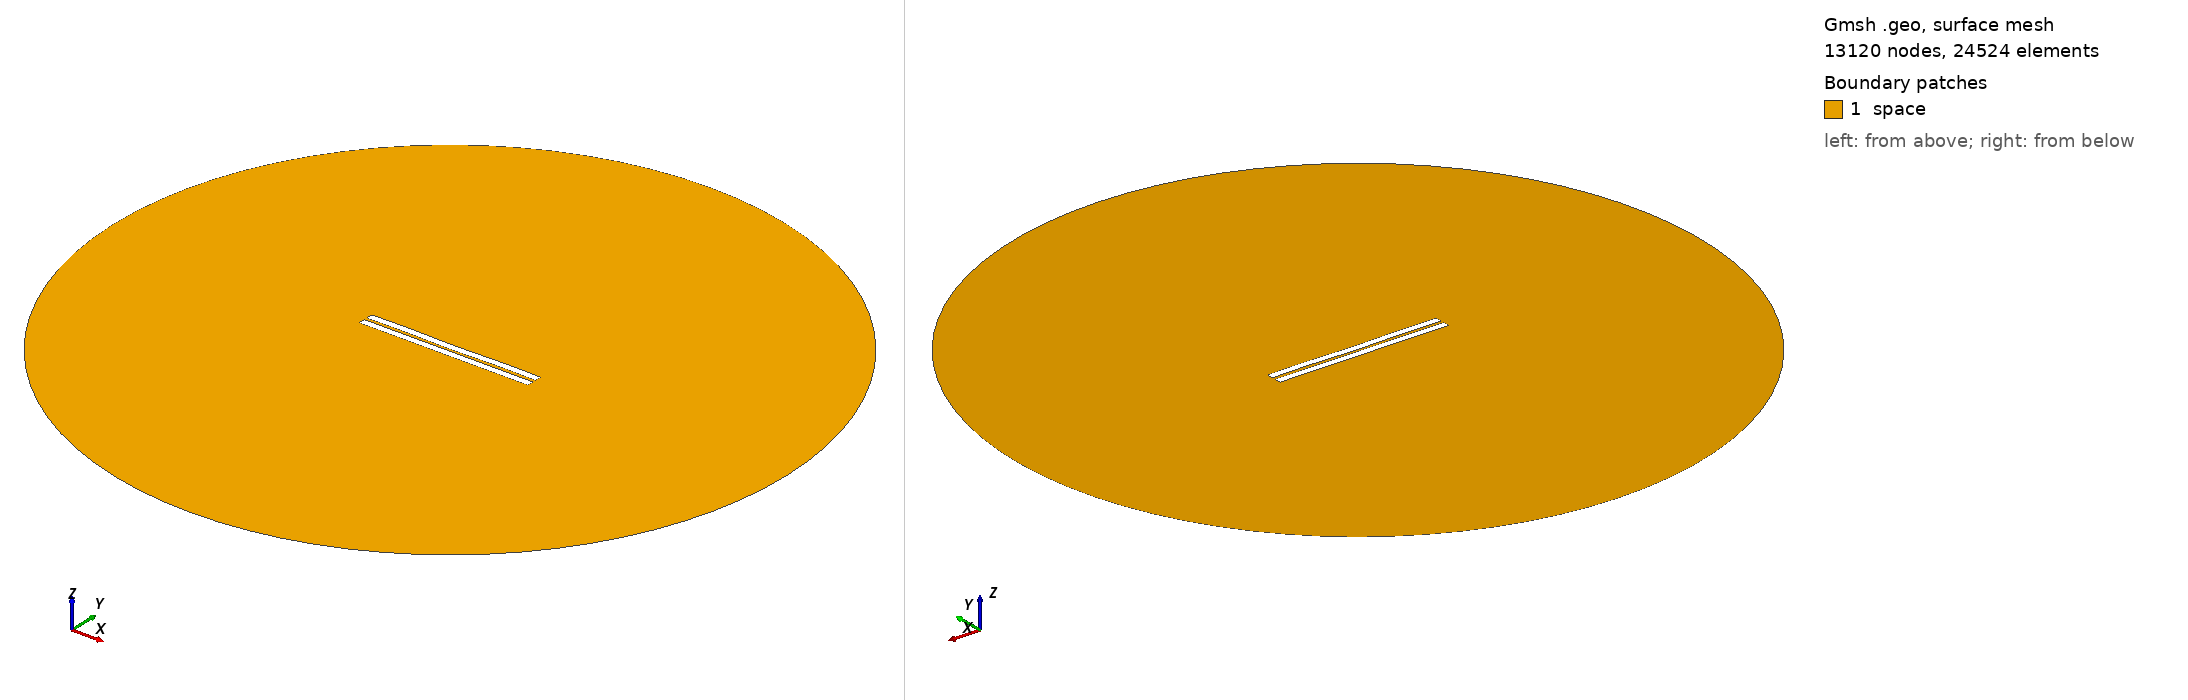

Gmsh geometry script, surface-meshed: 13120 nodes, 24524 surface elements. Boundary patches (legend numbers): 1 space. Left view from above one corner, right view from below the opposite corner. Legend entries are the model's physical surfaces. The drawing asked Gmsh for element sizes between 1% and 20% of the model's largest extent; the script's own settings can give other sizes.

=== 1040.geo (drawn) ===
//---------------------------------------
// Geometry kernel
//---------------------------------------

SetFactory("OpenCASCADE");



//---------------------------------------
// Parameters of the geometry
//---------------------------------------

// Overetch of the upper plate
overetch = 0.0;

// Distance between the plates
distance = 1.75;

// Discretization over the x axis (for the deformation)
nx = 50; 

// Length of the plate
L = 100 - overetch; 

// Number of modes
n = 4; 

// 1st mode coefficient
coeff(1) = 0.07499999999999998;
beta(1) = 0.596864 * 3.1415926535 / L;

// 2nd mode coefficient
coeff(2) = -0.075;
beta(2) = 1.49418 * 3.1415926535 / L;

// 3rd mode coefficient
coeff(3) = 0.0;
beta(3) = 2.50025 * 3.1415926535 / L;

// 4th mode coefficient
coeff(4) = 0.15;
beta(4) = 3.49999 * 3.1415926535 / L;



//---------------------------------------
// Upper plate (deformed rectangle)
//---------------------------------------

// Coordiantes of the upper plate
xmin = -50;
xmax = 50 - overetch;

// Height of the upper plate
yheight = 4 - 2 * overetch;

// Indexes of the points
UpperID[] = {};
LowerID[] = {};
LeftID[] = {};
RightID[] = {};

// Point index
p = 1;

// Horizontal edges
For i In {1:nx}
    x = xmin + (i-1)*(xmax - xmin)/(nx-1);

    y_bottom = distance / 2 + overetch;
    For j In {1:n}
        C = (Cosh(beta(j)*L) + Cos(beta(j)*L)) / (Sinh(beta(j)*L) + Sin(beta(j)*L));
        y_bottom  = y_bottom + coeff(j) * (Cosh(beta(j)*(x+50)) - Cos(beta(j)*(x+50)) - C * (Sinh(beta(j)*(x+50)) - Sin(beta(j)*(x+50))));
    EndFor

    y_top = y_bottom + yheight;

    Point(p) = {x, y_top, 0, 1.0};
    UpperID[i] = p;
    p = p + 1;

    Point(p) = {x, y_bottom, 0, 1.0};
    LowerID[i] = p;
    p = p + 1;
EndFor

// Create point lists
UpperPts[] = {}; LowerPts[] = {};
For i In {1:nx}
  UpperPts[] += {UpperID[i]};
  LowerPts[] += {LowerID[i]};
EndFor

// Build splines
Spline(1) = {UpperPts[]};
Spline(2) = {LowerPts[]};
Line(3) = {LowerPts[nx-1], UpperPts[nx-1]};
Line(4) = {LowerPts[0], UpperPts[0]};

// Build the plane surface
Curve Loop(1) = {2, 3, -1, -4};
Plane Surface(1) = {1};



//---------------------------------------
// Lower plate (rectangle)
//---------------------------------------

// Vertices
Point(1001) = {-50, -1, 0, 1.0};
Point(1002) = { 50, -1, 0, 1.0};
Point(1003) = { 50,  -5, 0, 1.0};
Point(1004) = {-50,  -5, 0, 1.0};

// Edges
Line(5) = {1001, 1002};
Line(6) = {1002, 1003};
Line(7) = {1003, 1004};
Line(8) = {1004, 1001};

// Plane surface
Line Loop(2) = {5, 6, 7, 8};
Plane Surface(2) = {2}; 



//---------------------------------------
// Outer (fictious) boundary
//---------------------------------------

// Points
Point(1005) = {0, 0, 0};       // Center
Point(1006) = {200, 0, 0};     // Start point
Point(1007) = {0, 200, 0};     // 90 degrees
Point(1008) = {-200, 0, 0};    // 180 degrees
Point(1009) = {0, -200, 0};    // 270 degrees

// Circle arcs (each needs start, center, end)
Circle(9) = {1006, 1005, 1007};
Circle(10) = {1007, 1005, 1008};
Circle(11) = {1008, 1005, 1009};
Circle(12) = {1009, 1005, 1006};

// Plane surface for the entire domain
Curve Loop(3) = {9, 10, 11, 12};
Surface(3) = {3};

// Subtract the plates from the whole domain to obtain the actual domain where we want to solve the equations
BooleanDifference{ Surface{3}; Delete; }{ Surface{1}; Surface{2}; Delete; }




//---------------------------------------
// Transfinite Lines/Curves
//---------------------------------------

// Set the number of points on the boundaries
r = 7;

// Plates
Transfinite Curve {1, 2} = 50*r Using Progression 1;
Transfinite Curve {3, 4} = 2*r Using Progression 1;
Transfinite Line {5, 7} = 50*r Using Progression 1;
Transfinite Line {6, 8} = 2*r Using Progression 1;

// Outer boundary
Transfinite Line {9, 10, 11, 12} = 20 Using Progression 1;



//---------------------------------------
// Physical groups
//---------------------------------------                

// Physical curves (boundaries)
Physical Line("force_segment", 10) = {2};
Physical Line("upper_plate", 11) = {1, 3, 4};
Physical Line("lower_plate", 12) = {5, 6, 7, 8};
Physical Line("boundary", 20) = {9, 10, 11, 12};

// Physical Surfaces
Physical Surface("space", 30) = {3};



//---------------------------------------
// 6. Generate the Mesh
//---------------------------------------

// 2D mesh generation
Mesh 2;
